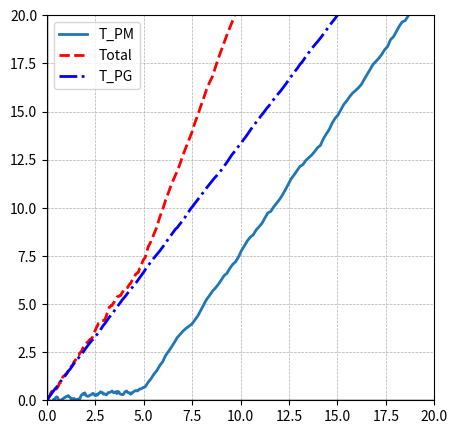

Write Python code to recreate this figure.
"""
Scratch space for various plotting experiments. Contains utility functions for
adding noise and testing curve shapes.
"""

import numpy as np
import matplotlib.pyplot as plt

def add_wobble(x, y, amplitude=0.2, num_points=200):
    """
    Given arrays x and y defining a line, return new x and y arrays with many intermediate
    points and a slight vertical noise added. The endpoints remain fixed.
    """
    t = np.linspace(0, 1, num_points)
    # Interpolate x and y values along a parameter t
    x_interp = np.interp(t, np.linspace(0, 1, len(x)), x)
    y_interp = np.interp(t, np.linspace(0, 1, len(y)), y)
    
    # Create random noise and force endpoints to zero so the overall line endpoints remain unchanged
    noise = np.random.normal(scale=amplitude, size=num_points)
    noise[0] = 0
    noise[-1] = 0
    
    # Smooth the noise using a simple moving average filter
    window_size = 5
    window = np.ones(window_size) / window_size
    noise = np.convolve(noise, window, mode='same')
    
    y_wobble = y_interp + noise
    return x_interp, y_wobble

# Define plot range
plt.figure(figsize=(5, 5))
plt.xlim(0, 20)
plt.ylim(0, 20)

# Define PM curve (piecewise linear)
x_pm = np.array([0, 5, 20])
y_pm = np.array([0, 0.5, 0.5 + (20 - 5) * np.tan(np.radians(55))])

# Define middle straight line
x_mid = np.array([0, 20])
y_mid = np.array([0, (y_pm[-1] + 10 + (20 - 5) * np.tan(np.radians(55))) / 2])

# Define PG curve as the sum of PM and middle lines
x_pg = np.array([0, 5, 20])
y_pg = y_pm + np.interp(x_pg, x_mid, y_mid)

# Generate wobbly versions of each line with adjusted amplitude for the middle line
x_pm_w, y_pm_w = add_wobble(x_pm, y_pm, amplitude=0.2)
x_mid_w, y_mid_w = add_wobble(x_mid, y_mid, amplitude=0.05)  # Less wobble for middle line
x_pg_w, y_pg_w = add_wobble(x_pg, y_pg, amplitude=0.2)

# Plot PM with wobble
plt.plot(x_pm_w, y_pm_w, label='T_PM', linestyle='solid', linewidth=2)
# Plot PG with wobble
plt.plot(x_pg_w, y_pg_w, label='Total', linestyle='dashed', linewidth=2, color='red')
# Plot middle line with less wobble
plt.plot(x_mid_w, y_mid_w, label='T_PG', linestyle='dashdot', linewidth=2, color='blue')

# Add grid and axes
plt.grid(True, linestyle='--', linewidth=0.5)
plt.axhline(0, color='black', linewidth=1)
plt.axvline(0, color='black', linewidth=1)
plt.legend()

# Show plot
plt.show()
